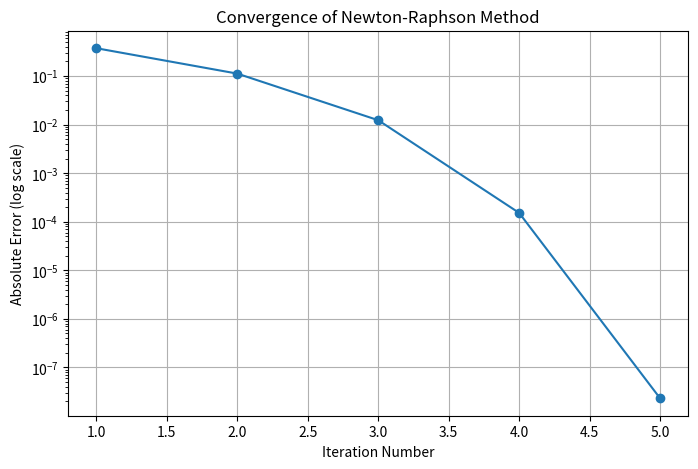

Recreate this plot in Python.
import numpy as np
import matplotlib.pyplot as plt

# Define the function and its derivative
def f(x):
    return x**2 - 3*x + 2

def f_prime(x):
    return 2*x - 3

# Newton-Raphson Method
def newton_raphson(x0, tolerance=1e-6, max_iterations=100):
    iterations = []
    errors_absolute = []
    errors_relative = []
    
    x = x0
    for i in range(max_iterations):
        f_val = f(x)
        f_prime_val = f_prime(x)
        if f_prime_val == 0:
            print("Derivative is zero. Method fails.")
            break
        
        x_next = x - f_val / f_prime_val
        abs_error = abs(x_next - x)
        rel_error = abs_error / abs(x_next) if x_next != 0 else float('inf')
        
        # Store iteration data
        iterations.append((i + 1, x, abs_error, rel_error))
        errors_absolute.append(abs_error)
        
        # Check for convergence
        if abs_error < tolerance:
            break
        x = x_next
    
    return x, iterations, errors_absolute

# Parameters
initial_guess = 2.5
tolerance = 1e-6

# Run the Newton-Raphson method
root, iteration_data, absolute_errors = newton_raphson(initial_guess, tolerance)

# Display results in a table
print("Iteration Table:")
print("Iter | Current Guess | Absolute Error | Relative Error")
for iter_num, guess, abs_err, rel_err in iteration_data:
    print(f"{iter_num:4} | {guess:14.8f} | {abs_err:14.8e} | {rel_err:14.8e}")

# Plot convergence graph
plt.figure(figsize=(8, 5))
plt.plot(range(1, len(absolute_errors) + 1), absolute_errors, marker='o')
plt.yscale('log')  # Logarithmic scale for clarity
plt.xlabel("Iteration Number")
plt.ylabel("Absolute Error (log scale)")
plt.title("Convergence of Newton-Raphson Method")
plt.grid()
plt.show()

# Final result
print(f"The root found is approximately: {root:.8f}")
